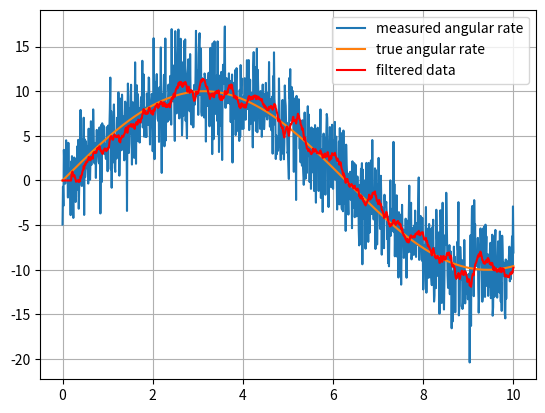

This figure's Python source:
##````````````````````````````````````````````````````````````````````````````````````````````````##
# Let's get filtering!
#
# import libraries
#   numpy - general math library, used to generate a sine wave and random numbers
#   matplotlib - plotting library, used to visualize how well our filter did
import numpy as np
import matplotlib.pyplot as plt

##````````````````````````````````````````````````````````````````````````````````````````````````##
# define some useful funcions

# real gyro measurements
#   takes in simulation time
#   returns real angular rate measurement
def real_gyro_measurement(t):
    return 10*np.sin(0.5*t)

# pull gyro measurements
#   takes in real angular rate measurement
#   returns real meaasurement plus sensor noise
def pull_gyro_measurement(w):
    return w + np.random.normal(0, 3)

# low pass filter
#   takes in list of previous measurements, with the first 
#         element being the first measurement and the 
#         last element being the most recent measurement, also 
#         takes in window size. Note: higher window size means 
#         lower errors, but greater amount of lag behind true angular rate.
#         Try altering this value between '3' and '100' to see the difference.
#         A good value seems to be 20.
def low_pass_filter(p_measurements, window_size):

    # initialize average to zero
    avg_of_window = 0

    # iterate through the last 'window_size' number of
    # elements in the 'p_measurements' array
    for i in range(1, window_size+1):

        # sum the most recent 'window_size' measurements
        avg_of_window += p_measurements[-i]
    
    # devide the sum by the number of elements averaged,
    # giving the average in the window
    avg_of_window /= window_size

    # return average measurement
    return avg_of_window


##````````````````````````````````````````````````````````````````````````````````````````````````##
# initialize parameters

# size of window for low-pass fiter.
#   Note: lowering this value means the filtered data will have high noise with low latency,
#         increasing this value means the filtered data will have low noise with high latency.
#   
#         The goal is to find an optimum value for this using the real sensor and trying varying
#         window sizes until noise is low enough with acceptably high latency.
size_of_window = 20

# initialize the arrays for graphing purposes
angular_rates_real = []         # array for storing the real angular rates ("true data")
angular_rates_measured = []     # array for storing the measured angular rates ("error-filled data")
angular_rates_filtered = []     # array for storing the filtered angular rates
times = []                      # array for storing time values at each incriment

# initialize simulation parameters
t = 0         # initial time at zero
dt = 0.01     # timestep of 0.01 seconds
t_max = 10    # number of seconds to simulate


##````````````````````````````````````````````````````````````````````````````````````````````````##
# simulation loop

while t < t_max:

    # determine the true angular rate of the spacecraft
    w_real = real_gyro_measurement(t)

    # have rate gyro make an angular rate measurement
    w_measured = pull_gyro_measurement(w_real)

    # append the real and measured values to their respective arrays
    angular_rates_real.append(w_real)
    angular_rates_measured.append(w_measured)


    # if the proper number of datapoints has been collected to initialize the filter,
    # enter this loop
    if len(angular_rates_measured) > size_of_window:

        # determine the filtered angular rate using our filter,
        # passing it the array of measured angular rates and the window size variable
        w_filtered = low_pass_filter(angular_rates_measured, size_of_window)

        # append filtered measurement to its list
        angular_rates_filtered.append(w_filtered)
    
    # otherwise, have store a '0' for filtered angular rate, as the 
    # filter is un-initialized at this stage
    else:
        angular_rates_filtered.append(0)


    # append the time to its array for graphing purposes
    times.append(t)

    # increment the time by 'dt'
    t += dt


##````````````````````````````````````````````````````````````````````````````````````````````````##
# making the plots

# tell matplotlib you want all graphs on one figure
plt.figure(1)

# plot the measured, real, and filtered results
plt.plot(times, angular_rates_measured, label='measured angular rate')
plt.plot(times, angular_rates_real, label='true angular rate')
plt.plot(times, angular_rates_filtered, c='red', label='filtered data')

# add a grid and a legend to the plot
plt.grid()
plt.legend()

# show the figure
plt.show()